Dataset: testgit (GitHub, vmohana/testgit). Classes: centred, hexagonal, noise, oblique, rectangular, square.

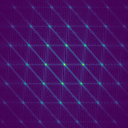
Label: oblique

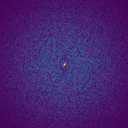
Label: noise

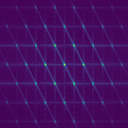
Label: hexagonal

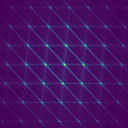
Label: centred

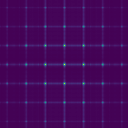
Label: rectangular

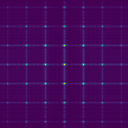
Label: square
